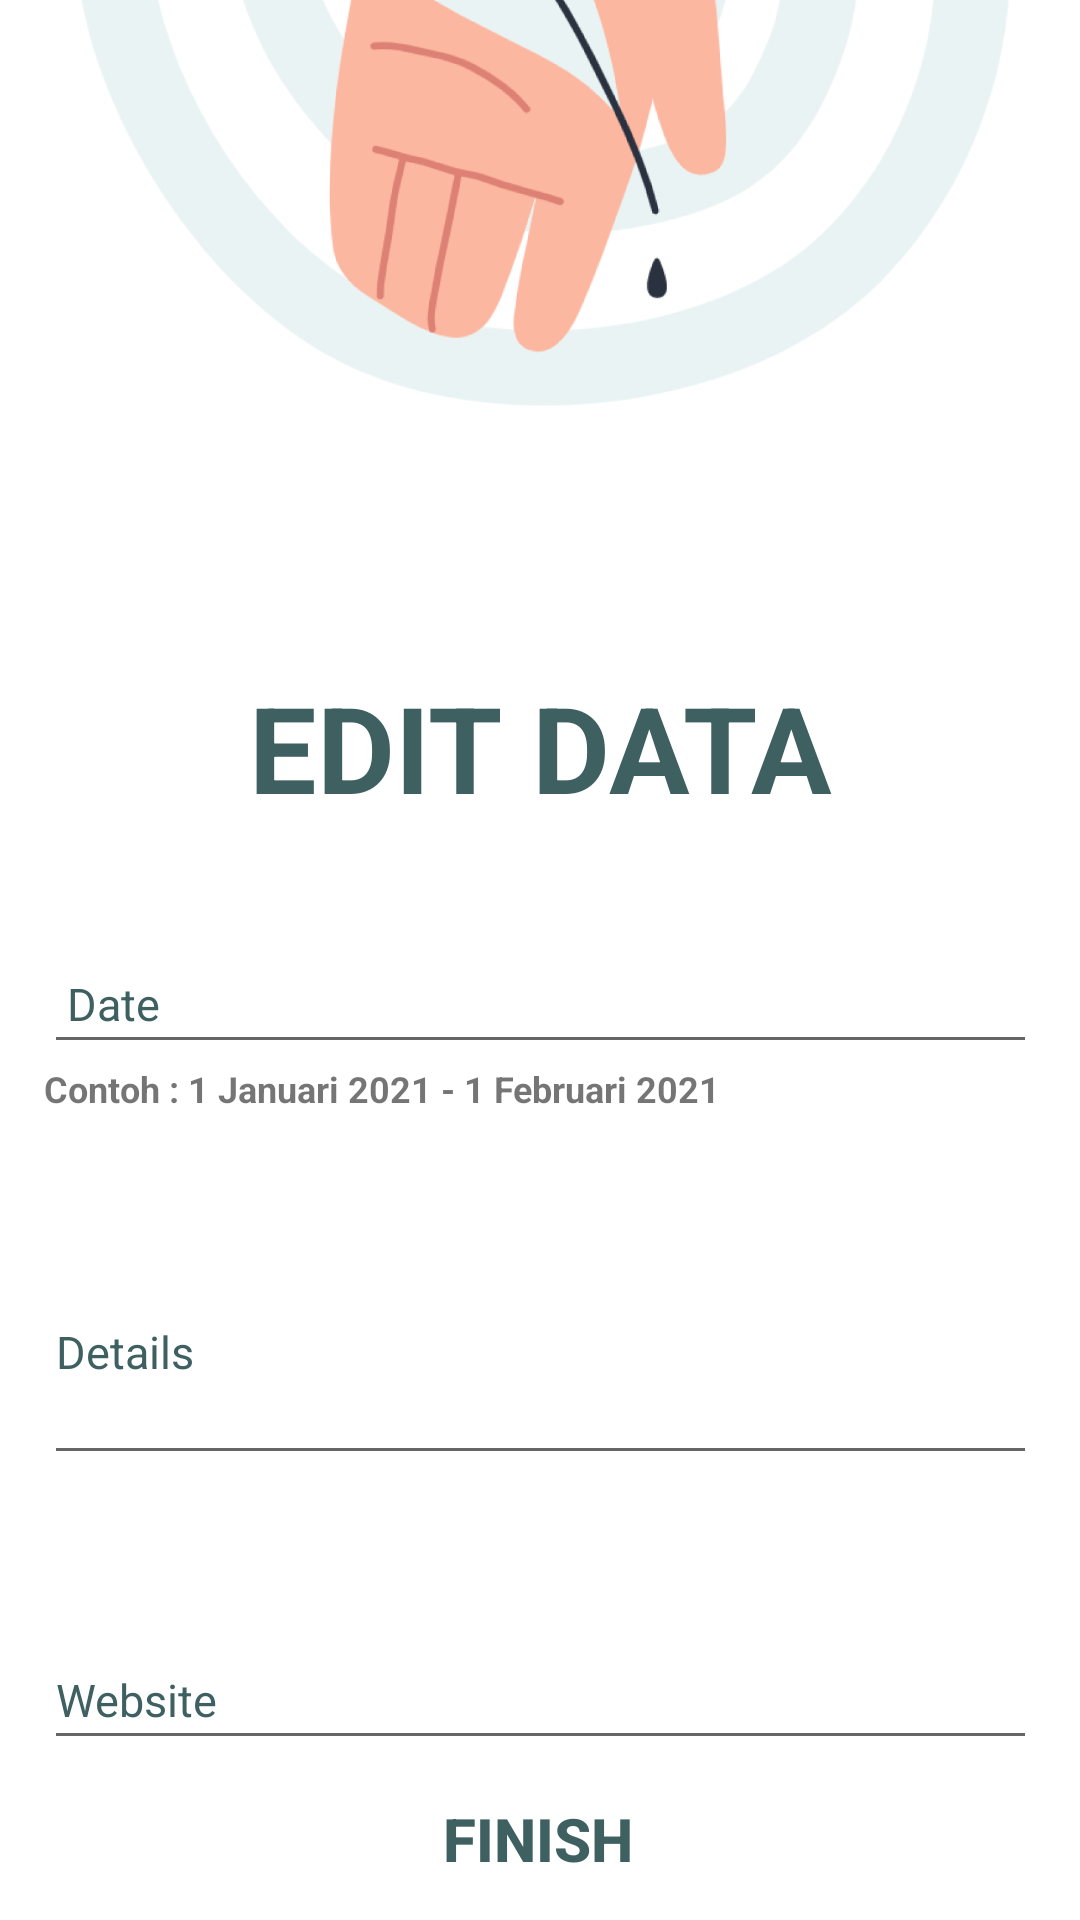

Android layout source for this screen:
<!-- AndroidManifest.xml: application theme Theme.AppCompat.Light.NoActionBar -->
<!-- res/layout/activity_edit_data.xml -->
<?xml version="1.0" encoding="utf-8"?>
<androidx.constraintlayout.widget.ConstraintLayout xmlns:android="http://schemas.android.com/apk/res/android"
    xmlns:app="http://schemas.android.com/apk/res-auto"
    xmlns:tools="http://schemas.android.com/tools"
    android:layout_width="match_parent"
    android:layout_height="match_parent"
    android:background="#FFFFFF"
    tools:context=".Main.EditData">

    <ImageView
        android:id="@+id/imageView4"
        android:layout_width="377dp"
        android:layout_height="601dp"
        android:layout_marginBottom="368dp"
        app:layout_constraintBottom_toBottomOf="parent"
        app:layout_constraintEnd_toEndOf="parent"
        app:layout_constraintHorizontal_bias="0.529"
        app:layout_constraintStart_toStartOf="parent"
        app:srcCompat="@drawable/undrawwwwwwwwww" />

    <TextView
        android:id="@+id/textView7"
        android:layout_width="wrap_content"
        android:layout_height="wrap_content"
        android:text="EDIT DATA"
        android:textColor="#3e6061"
        android:textSize="40dp"
        android:textStyle="bold"
        app:layout_constraintBottom_toBottomOf="parent"
        app:layout_constraintEnd_toEndOf="parent"
        app:layout_constraintStart_toStartOf="parent"
        app:layout_constraintTop_toTopOf="parent"
        app:layout_constraintVertical_bias="0.379" />

    <EditText
        android:id="@+id/new_tanggal"
        android:layout_width="331dp"
        android:layout_height="43dp"
        android:layout_marginTop="36dp"
        android:hint=" Date "
        android:textColorHint="#3e6061"
        android:textSize="15dp"
        app:layout_constraintEnd_toEndOf="parent"
        app:layout_constraintStart_toStartOf="parent"
        app:layout_constraintTop_toBottomOf="@+id/textView7" />

    <EditText
        android:id="@+id/new_details"
        android:layout_width="331dp"
        android:layout_height="85dp"
        android:layout_marginTop="52dp"
        android:hint="Details"
        android:textColorHint="#3e6061"
        android:textSize="15dp"
        app:layout_constraintEnd_toEndOf="parent"
        app:layout_constraintStart_toStartOf="parent"
        app:layout_constraintTop_toBottomOf="@+id/new_tanggal" />

    <EditText
        android:id="@+id/new_website"
        android:layout_width="331dp"
        android:layout_height="43dp"
        android:layout_marginTop="52dp"
        android:hint="Website"
        android:textColorHint="#3e6061"
        android:textSize="15dp"
        app:layout_constraintEnd_toEndOf="parent"
        app:layout_constraintStart_toStartOf="parent"
        app:layout_constraintTop_toBottomOf="@+id/new_details" />

    <Button
        android:id="@+id/btn_web"
        style="?android:attr/borderlessButtonStyle"
        android:layout_width="162dp"
        android:layout_height="42dp"
        android:text="finish"
        android:textColor="#3e6061"
        android:textSize="20dp"
        android:textStyle="bold"
        app:layout_constraintBottom_toBottomOf="parent"
        app:layout_constraintEnd_toEndOf="parent"
        app:layout_constraintHorizontal_bias="0.497"
        app:layout_constraintStart_toStartOf="parent"
        app:layout_constraintTop_toBottomOf="@+id/new_website"
        app:layout_constraintVertical_bias="0.226" />

    <ImageButton
        android:id="@+id/btn_upfoto"
        android:layout_width="55dp"
        android:layout_height="55dp"
        android:layout_marginTop="12dp"
        android:background="@null"
        android:elevation="@dimen/cardview_compat_inset_shadow"
        android:outlineSpotShadowColor="#881111"
        android:padding="5dp"
        android:scaleType="fitCenter"
        app:layout_constraintEnd_toEndOf="@+id/new_website"
        app:layout_constraintHorizontal_bias="0.0"
        app:layout_constraintStart_toStartOf="@+id/new_website"
        app:layout_constraintTop_toBottomOf="@+id/new_website"
        app:srcCompat="@drawable/upload_foto" />

    <TextView
        android:id="@+id/textView9"
        android:layout_width="wrap_content"
        android:layout_height="wrap_content"
        android:text="Contoh : 1 Januari 2021 - 1 Februari 2021"
        android:textSize="12sp"
        android:textStyle="bold"
        app:layout_constraintEnd_toEndOf="@+id/new_tanggal"
        app:layout_constraintHorizontal_bias="0.0"
        app:layout_constraintStart_toStartOf="@+id/new_tanggal"
        app:layout_constraintTop_toBottomOf="@+id/new_tanggal" />

</androidx.constraintlayout.widget.ConstraintLayout>
<!-- resources referenced by this layout -->
<resources>
  <!-- drawable undrawwwwwwwwww: png bitmap (drawable, 213967 bytes) -->
</resources>
